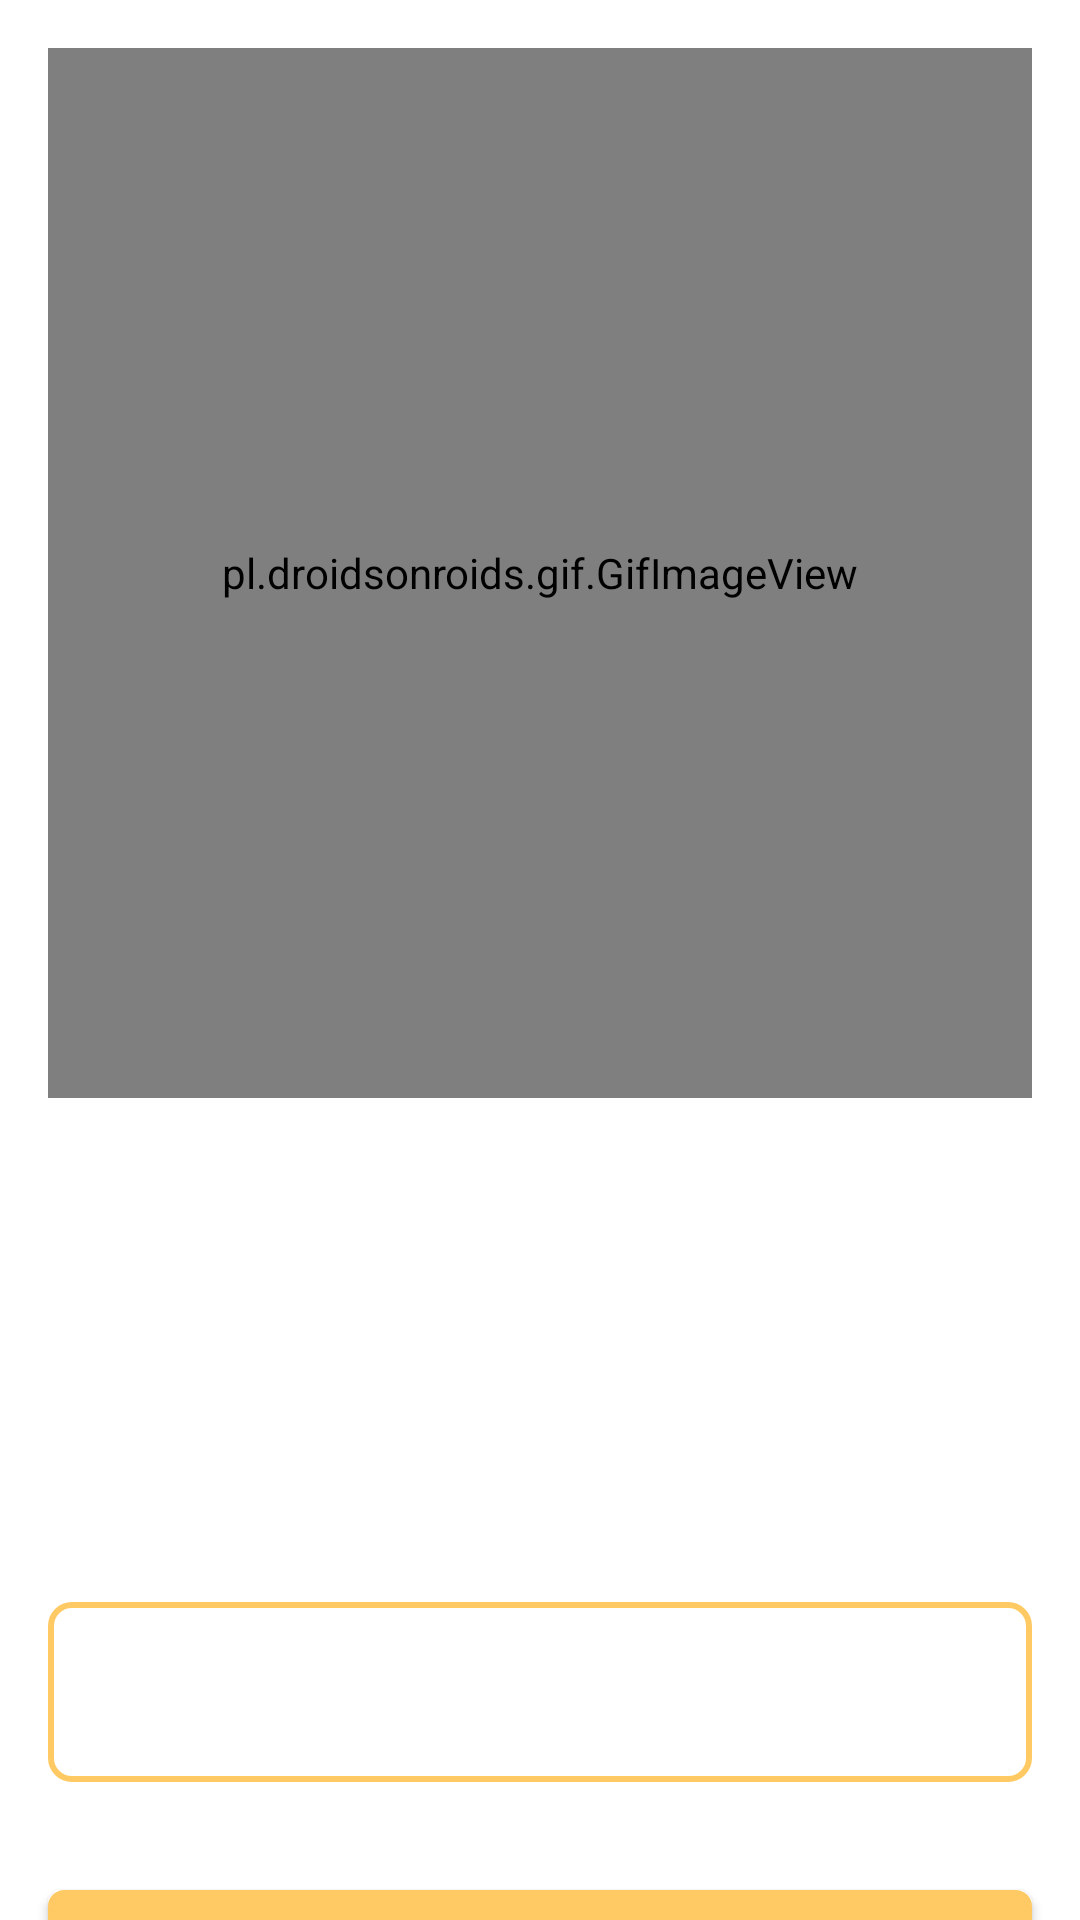

This screen was rendered from an Android layout file. Write that file and the resources it references.
<!-- AndroidManifest.xml: application theme Theme.ProjectAndroid -->
<!-- res/layout/activity_editcategories.xml -->
<?xml version="1.0" encoding="utf-8"?>
<androidx.constraintlayout.widget.ConstraintLayout xmlns:android="http://schemas.android.com/apk/res/android"
    xmlns:app="http://schemas.android.com/apk/res-auto"
    xmlns:tools="http://schemas.android.com/tools"
    android:layout_width="match_parent"
    android:layout_height="match_parent"
    android:background="@color/white"
    tools:context=".admin.editcategories">

    <pl.droidsonroids.gif.GifImageView
        android:id="@+id/imageView2"
        android:layout_width="match_parent"
        android:layout_height="350dp"
        android:layout_marginStart="16dp"
        android:layout_marginTop="16dp"
        android:layout_marginEnd="16dp"
        android:src="@drawable/shopping1"
        app:layout_constraintEnd_toEndOf="parent"
        app:layout_constraintStart_toStartOf="parent"
        app:layout_constraintTop_toTopOf="parent" />

    <ImageView
        android:id="@+id/imageView6"
        android:layout_width="150dp"
        android:layout_height="120dp"
        android:layout_marginTop="36dp"
        app:layout_constraintEnd_toEndOf="parent"
        app:layout_constraintHorizontal_bias="0.498"
        app:layout_constraintStart_toStartOf="parent"
        app:layout_constraintTop_toBottomOf="@+id/imageView2"
        app:srcCompat="@drawable/gallery" />

    <EditText
        android:id="@+id/editTextTextPersonName"
        android:layout_width="match_parent"
        android:layout_height="60dp"
        android:layout_marginStart="16dp"
        android:layout_marginTop="12dp"
        android:layout_marginEnd="16dp"
        android:background="@drawable/homebackground"
        android:ems="10"
        android:inputType="textPersonName"
        app:layout_constraintEnd_toEndOf="parent"
        app:layout_constraintHorizontal_bias="0.497"
        app:layout_constraintStart_toStartOf="parent"
        app:layout_constraintTop_toBottomOf="@+id/imageView6" />

    <Button
        android:id="@+id/button62"
        android:layout_width="0dp"
        android:layout_height="60dp"
        android:layout_marginStart="16dp"
        android:layout_marginTop="36dp"
        android:layout_marginEnd="16dp"
        android:background="@drawable/homebackground2"
        android:text="Button"
        app:layout_constraintEnd_toEndOf="parent"
        app:layout_constraintStart_toStartOf="parent"
        app:layout_constraintTop_toBottomOf="@+id/editTextTextPersonName" />

</androidx.constraintlayout.widget.ConstraintLayout>
<!-- resources referenced by this layout -->
<resources>
  <color name="white">#FFFFFFFF</color>
  <!-- drawable homebackground (drawable) -->
  <?xml version="1.0" encoding="utf-8"?>
  <shape xmlns:android="http://schemas.android.com/apk/res/android">
      <corners android:radius="7dp" />
      <stroke
          android:width="2dp"
          android:color="@color/palupe4" />
      <solid android:color="@color/white" />
  
  </shape>
  <!-- drawable homebackground2 (drawable) -->
  <?xml version="1.0" encoding="utf-8"?>
  <shape xmlns:android="http://schemas.android.com/apk/res/android">
      <corners android:radius="5dp" />
      <solid android:color="@color/palupe4" />
      <stroke
          android:width="1dp"
          android:color="@color/palupe4" />
  </shape>
  <style name="Theme.ProjectAndroid" parent="Theme.AppCompat.DayNight.NoActionBar">
          
          <item name="colorPrimary">@color/palupe4</item>
          <item name="colorPrimaryVariant">@color/black</item>
          <item name="colorOnPrimary">@color/white</item>
          
          <item name="colorSecondary">@color/palupe4</item>
          <item name="colorSecondaryVariant">@color/palupe4</item>
          <item name="colorOnSecondary">@color/black</item>
          
          <item name="android:statusBarColor" tools:targetApi="l">?attr/colorPrimaryVariant</item>
          
      </style>
  <color name="palupe4">#FFCA64</color>
  <color name="black">#FF000000</color>
</resources>
